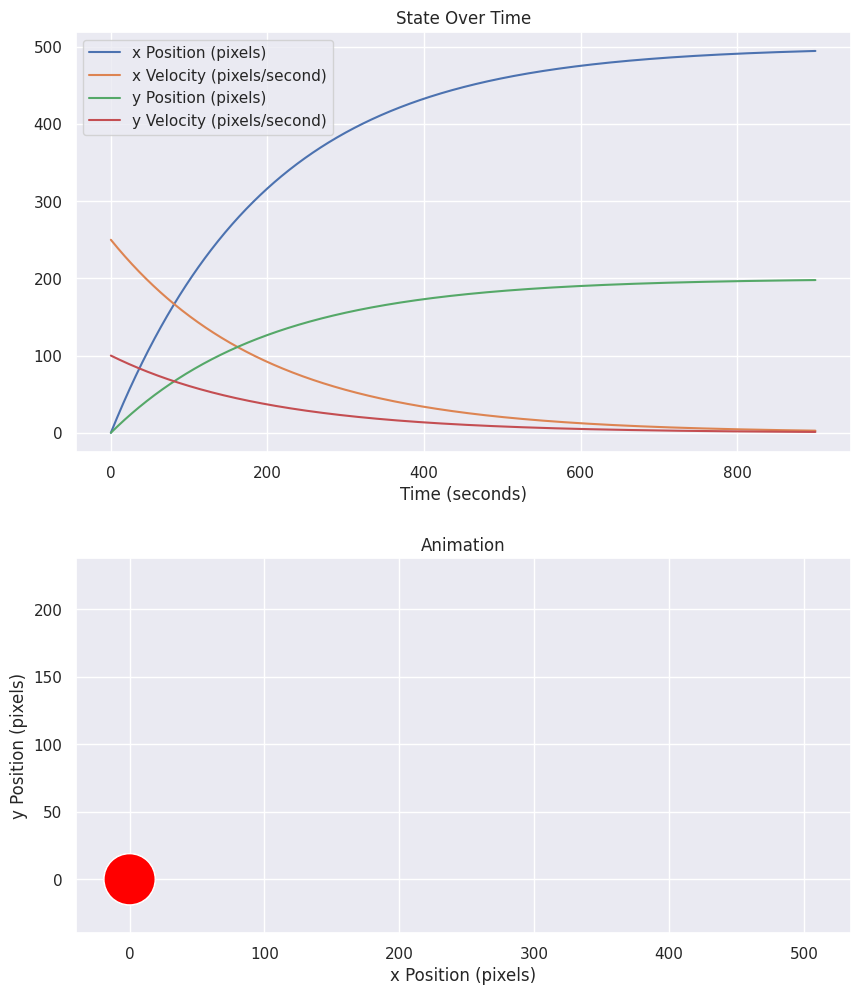

The matplotlib source for this figure:
import sys
import numpy as np
import matplotlib.pyplot as plt
from matplotlib import animation
import seaborn as sbs


def init_animation():
    patch.center = (0, 0)
    ax2.add_patch(patch)
    return patch,


def animate(i):
    x = pos_x[i]
    y = pos_y[i]
    patch.center = (x, y)
    return patch,


if __name__ == '__main__':
    # Calculate solution
    x0 = np.array([[0], [250], [0], [100]])  # initial state
    dur = 9.0  # simulation duration, in seconds
    dt = 0.01  # time step
    if not (dur / dt).is_integer():
        print('ERROR: (dur / dt) is not an integer')
        sys.exit()
    else:
        samples = int(dur / dt)  # the number of samples in the simulation

    b = 0.50  # damping coefficient
    A = np.array([  # difference equations
        [1,         dt, 0,          0],   # x = x + (dx/dt * dt)
        [0, 1 - b * dt, 0,          0],   # dx/dt = dx/dt + (dx/dt * (-b * dt))
        [0,          0, 1,         dt],   # y = y + (dy/dt * dt)
        [0,          0, 0, 1 - b * dt]])  # dy/dt = dx/dt + (dy/dt * (-b * dt))

    x_curr = x0
    solution = x_curr
    for _ in range(samples):
        x_next = A @ x_curr
        solution = np.append(solution, x_next, axis=1)
        x_curr = x_next
    pos_x, vel_x, pos_y, vel_y = solution

    # Plot
    sbs.set()
    fig = plt.figure(figsize=(10, 12))

    ax1 = fig.add_subplot(2, 1, 1)
    ax1.plot(pos_x)
    ax1.plot(vel_x)
    ax1.plot(pos_y)
    ax1.plot(vel_y)
    ax1.set_title('State Over Time')
    ax1.set_xlabel('Time (seconds)')
    ax1.legend(['x Position (pixels)', 'x Velocity (pixels/second)', 'y Position (pixels)',
        'y Velocity (pixels/second)'])

    ax2 = fig.add_subplot(2, 1, 2)
    ax2.set_title('Animation')
    ax2.set_xlabel('x Position (pixels)')
    ax2.set_ylabel('y Position (pixels)')
    ax2.set_xlim(np.amin(pos_x) - 40, np.amax(pos_x) + 40)
    ax2.set_ylim(np.amin(pos_y) - 40, np.amax(pos_y) + 40)
    ax2.set_aspect('equal')
    patch = plt.Circle((0, 0), radius=19, facecolor=(1.0, 0.0, 0.0))
    anim = animation.FuncAnimation(fig, animate, init_func=init_animation, frames=samples,
        interval=1000 * dt, blit=True)
    # anim.save('../media/sim_2d.gif', dpi=80, writer='imagemagick')  # saves animation as a gif

    plt.show()
